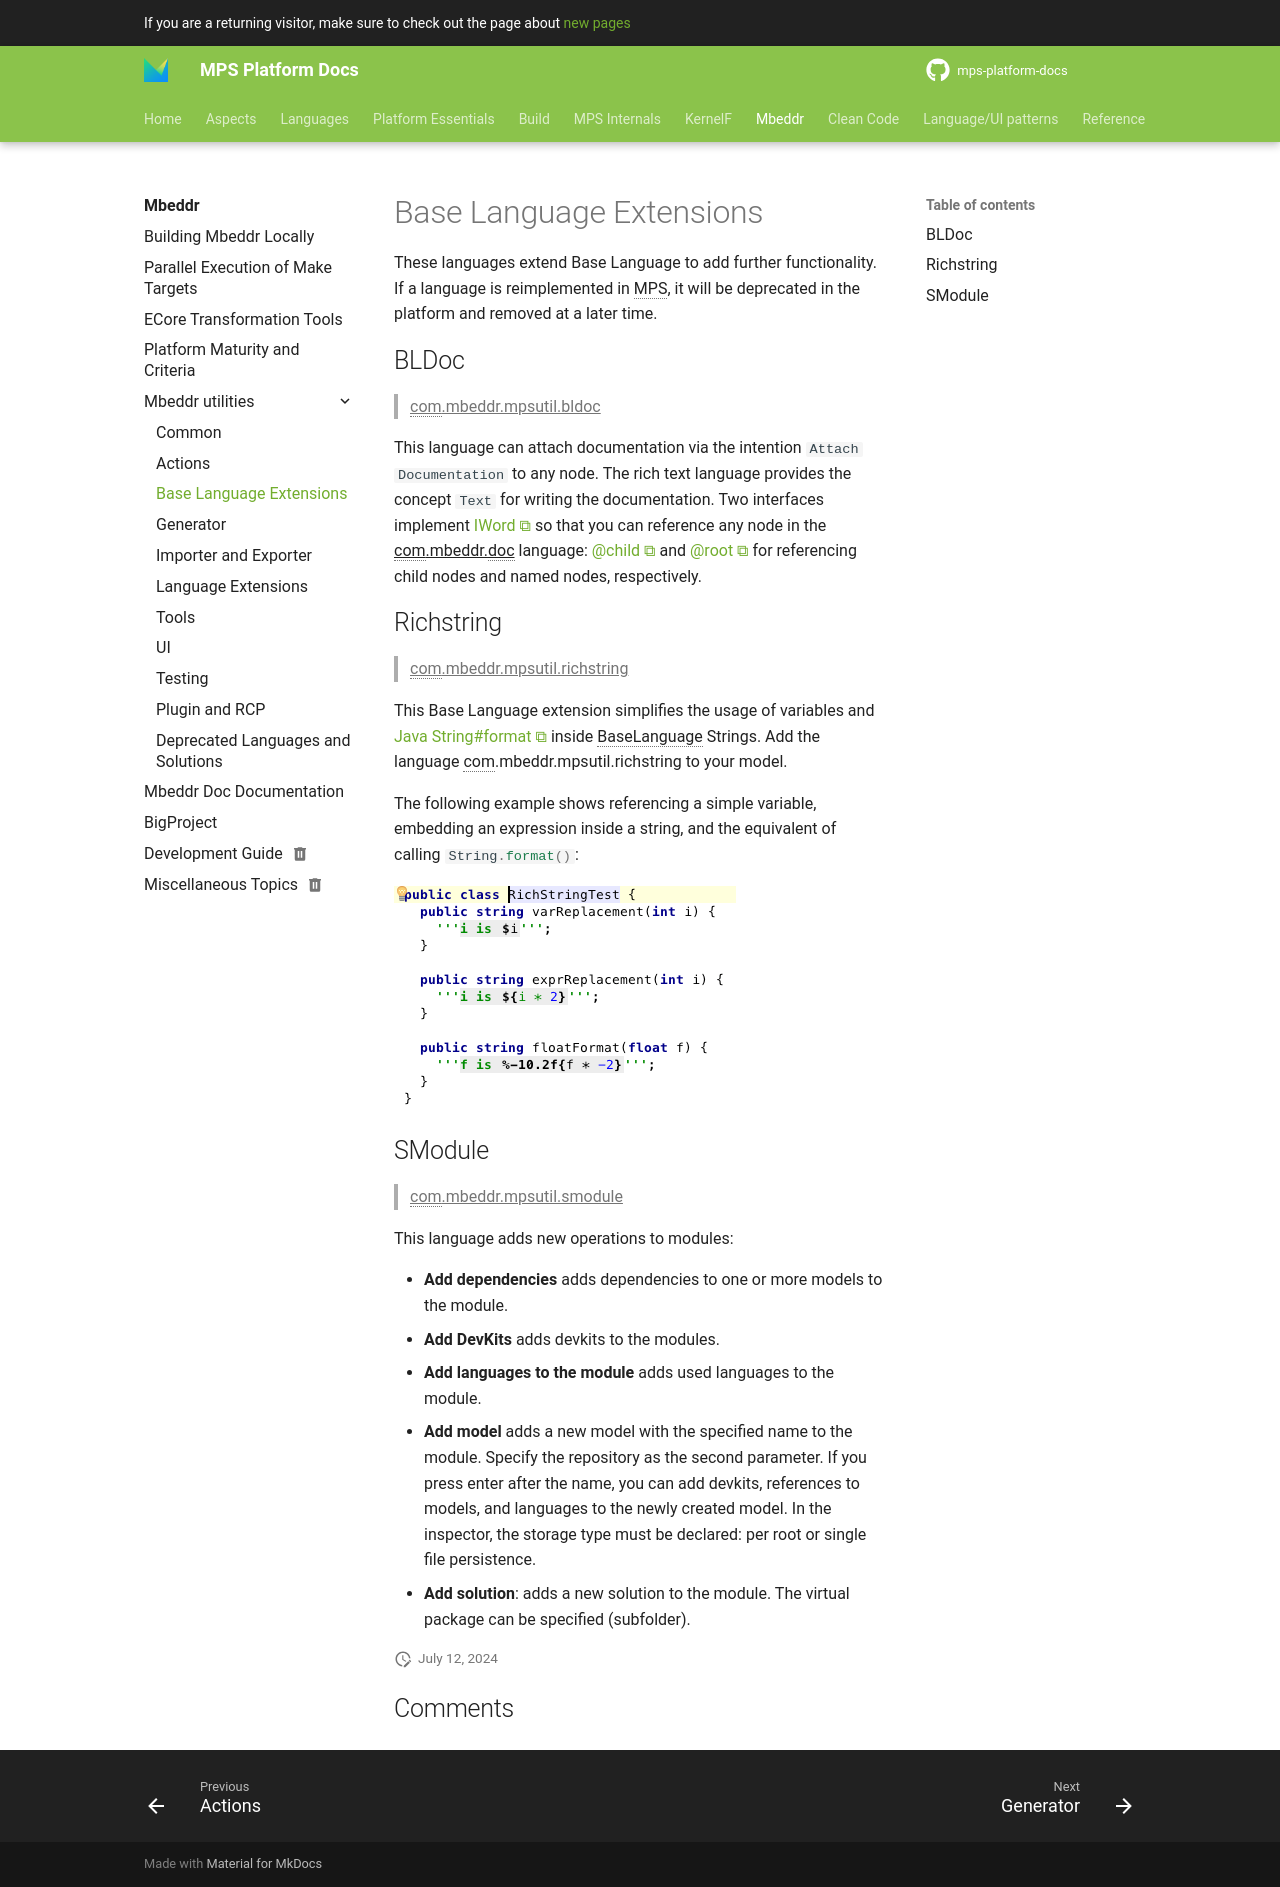

repository: mbeddr/mps-platform-docs · page: platform_essentials/mpsutils/baselanguage_extensions/index.html · generator: mkdocs

---
comments: true
---

# Base Language Extensions

These languages extend Base Language to add further functionality. If a language is reimplemented in MPS, it will be
deprecated in the platform and removed at a later time.

## BLDoc

> ^^com.mbeddr.mpsutil.bldoc^^

This language can attach documentation via the intention `Attach Documentation` to any node. The rich text language
provides the concept `Text` for writing the documentation. Two interfaces implement [IWord](http://127.0.0.1:63320/node?ref=r%3Aca2ab6bb-f6e7-4c0f-a88c-b78b9b31fff3%28de.slisson.mps.richtext.structure%29%2F2557074442922392300) so that you can
reference any node in the ^^com.mbeddr.doc^^ language: [@child](http://127.0.0.1:63320/node?ref=r%3Acd485f95-5a84-4e95-8a53-480ef712b00a%28com.mbeddr.mpsutil.bldoc.structure%29%2F5358654548920859832) and
[@root](http://127.0.0.1:63320/node?ref=r%3Acd485f95-5a84-4e95-8a53-480ef712b00a%28com.mbeddr.mpsutil.bldoc.structure%29%2F5358654548920954071)
for referencing child nodes and named nodes, respectively.

## Richstring

> ^^com.mbeddr.mpsutil.richstring^^

This Base Language extension simplifies the usage of variables and [Java String#format](https://docs.oracle.com/javase/7/docs/api/java/util/Formatter.html) inside BaseLanguage Strings. Add the language com.mbeddr.mpsutil.richstring to your model.

The following example shows referencing a simple variable, embedding an expression inside a string, and the equivalent of calling `#!java String.format()`:

![example: richstring](images/richstring_example.png)

## SModule

> ^^com.mbeddr.mpsutil.smodule^^

This language adds new operations to modules:

- **Add dependencies** adds dependencies to one or more models to the module.
- **Add DevKits** adds devkits to the modules.
- **Add languages to the module** adds used languages to the module.
- **Add model** adds a new model with the specified name to the module. Specify the repository as the second
  parameter. If you press enter after the name, you can add devkits, references to models, and languages to the newly created
  model. In the inspector, the storage type must be declared: per root or single file persistence.
- **Add solution**: adds a new solution to the module. The virtual package can be specified (subfolder).
